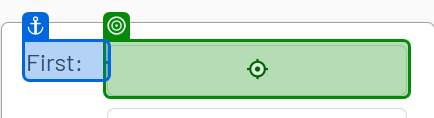
Workflow: WebDataCapturing

Step 1: type "[CurrentRow("first name").ToString()]" into the text box (chrome.exe)

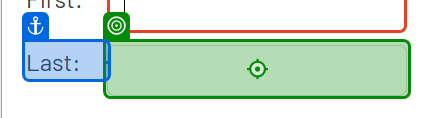
Step 2: type "[CurrentRow("last name").ToString()]" into the text box (chrome.exe)

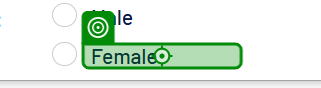
Step 3 [else]: click on the label 'Female' (chrome.exe)

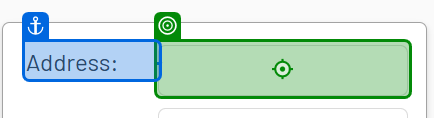
Step 4: type "[CurrentRow("address").ToString()]" into the text box (chrome.exe)

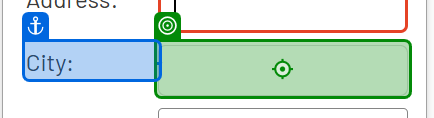
Step 5: type "[CurrentRow("city").ToString()]" into the text box (chrome.exe)

Step 6: select "[CurrentRow("state").ToString()]" in the drop-down (chrome.exe) (no picture)

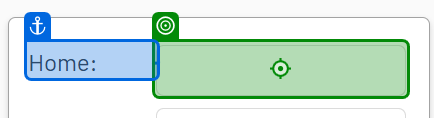
Step 7: type "[CurrentRow("home phone").ToString()]" into the text box (chrome.exe)

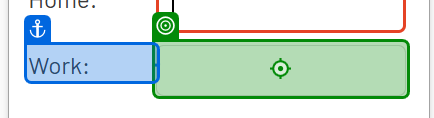
Step 8: type "[CurrentRow("work phone").ToString()]" into the text box (chrome.exe)

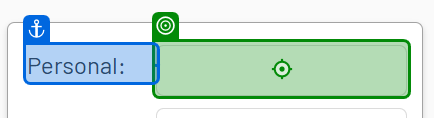
Step 9: type "[CurrentRow("personal email").ToString()]" into the text box (chrome.exe)

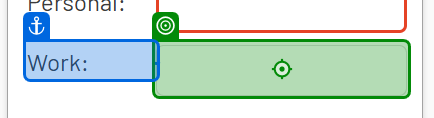
Step 10: type "[CurrentRow("work email").ToString()]" into the text box (chrome.exe)

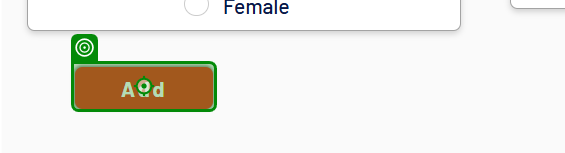
Step 11: click on the button 'Add' (chrome.exe)
